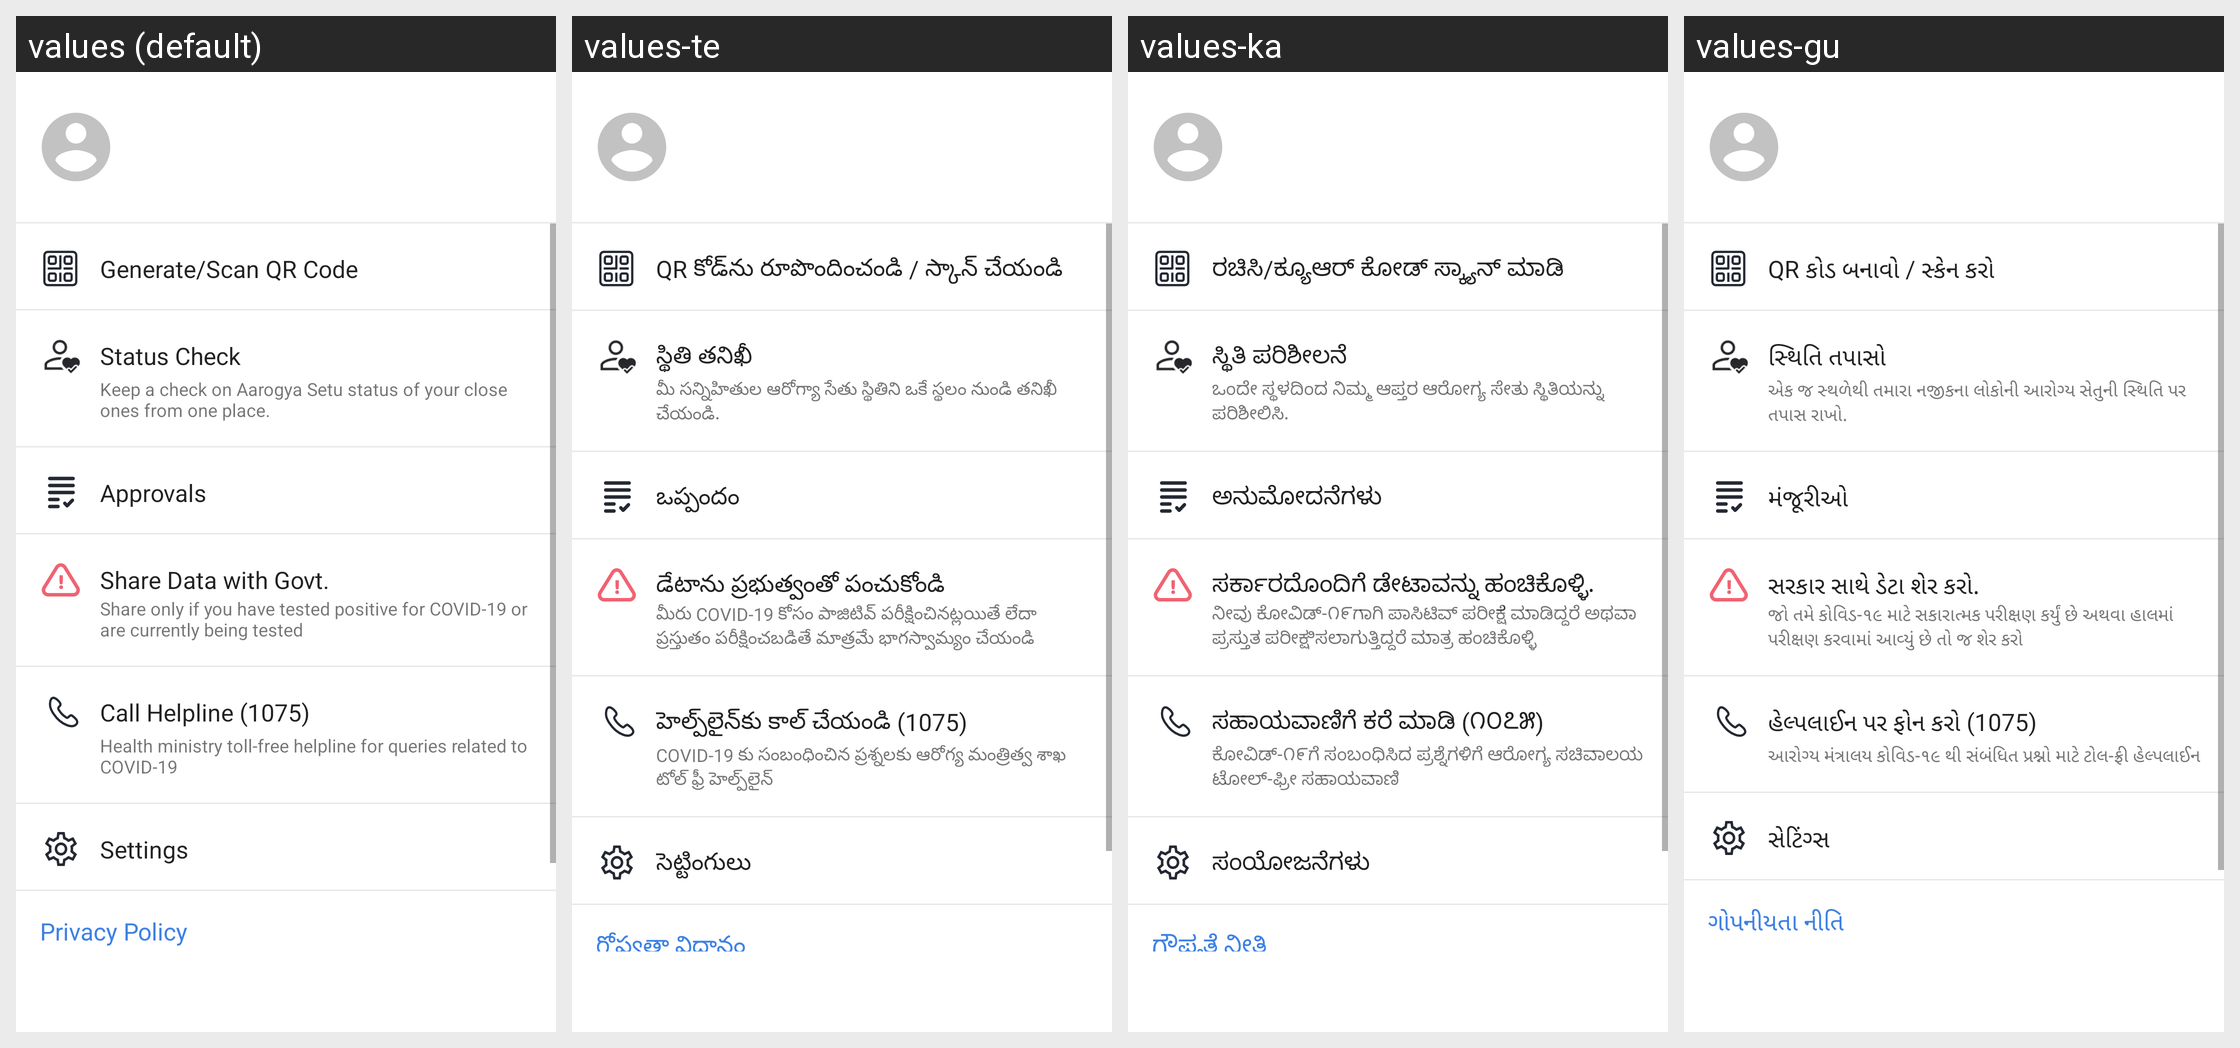

The Android screen above is rendered under several locales of the same app. Produce the string resources it draws, with the default and per-locale values.
Android screen res/layout/navigation_layout.xml rendered under 4 locales, left to right: values (default), values-te, values-ka, values-gu. Device: Nexus 5 (rendered at 1080×1920; each locale shown at half size, 540×960, under a caption strip naming it); theme AppTheme.
Other locales in the repository, not shown: values-ar, values-as, values-ba, values-ca, values-cs, values-da, values-de, values-el, values-es, values-eu, values-fi, values-fr, values-hi, values-hu, values-it, values-iw, values-ja, values-ko, values-ma, values-mal, values-nl, values-od, values-pl, values-pu, values-ro, values-ru, values-sk, values-sv, values-ta, values-th, values-tr, values-zh-rCN, values-zh-rHK, values-zh-rTW.
Strings drawn on this screen, with the default value and each locale's value (text and hints the layout hard-codes, and strings that could not be matched under every locale, appear in the picture but are not listed):

generator_scanner_qr_code
  values: Generate/Scan QR Code
  values-te: QR కోడ్‌ను రూపొందించండి / స్కాన్ చేయండి
  values-ka: ರಚಿಸಿ/ಕ್ಯೂಆರ್ ಕೋಡ್ ಸ್ಕ್ಯಾನ್ ಮಾಡಿ
  values-gu: QR કોડ બનાવો / સ્કેન કરો

status_check
  values: Status Check
  values-te: స్థితి తనిఖీ
  values-ka: ಸ್ಥಿತಿ ಪರಿಶೀಲನೆ
  values-gu: સ્થિતિ તપાસો

status_check_detail
  values: Keep a check on Aarogya Setu status of your close ones from one place.
  values-te: మీ సన్నిహితుల ఆరోగ్యా సేతు స్థితిని ఒకే స్థలం నుండి తనిఖీ చేయండి.
  values-ka: ಒಂದೇ ಸ್ಥಳದಿಂದ ನಿಮ್ಮ ಆಪ್ತರ ಆರೋಗ್ಯ ಸೇತು ಸ್ಥಿತಿಯನ್ನು ಪರಿಶೀಲಿಸಿ.
  values-gu: એક જ સ્થળેથી તમારા નજીકના લોકોની આરોગ્ય સેતુની સ્થિતિ પર તપાસ રાખો.

approvals
  values: Approvals
  values-te: ఒప్పందం
  values-ka: ಅನುಮೋದನೆಗಳು
  values-gu: મંજૂરીઓ

share_data_with_govt
  values: Share Data with Govt.
  values-te: డేటాను ప్రభుత్వంతో పంచుకోండి
  values-ka: ಸರ್ಕಾರದೊಂದಿಗೆ ಡೇಟಾವನ್ನು ಹಂಚಿಕೊಳ್ಳಿ.
  values-gu: સરકાર સાથે ડેટા શેર કરો.

share_data_with_govt_detail
  values: Share only if you have tested positive for COVID-19 or are currently being tested
  values-te: మీరు COVID-19 కోసం పాజిటివ్ పరీక్షించినట్లయితే లేదా ప్రస్తుతం పరీక్షించబడితే మాత్రమే భాగస్వామ్యం చేయండి
  values-ka: ನೀವು ಕೋವಿಡ್-೧೯ಗಾಗಿ ಪಾಸಿಟಿವ್ ಪರೀಕ್ಷೆ ಮಾಡಿದ್ದರೆ ಅಥವಾ ಪ್ರಸ್ತುತ ಪರೀಕ್ಷಿಸಲಾಗುತ್ತಿದ್ದರೆ ಮಾತ್ರ ಹಂಚಿಕೊಳ್ಳಿ
  values-gu: જો તમે કોવિડ-૧૯ માટે સકારાત્મક પરીક્ષણ કર્યું છે અથવા હાલમાં પરીક્ષણ કરવામાં આવ્યું છે તો જ શેર કરો

call_helpline
  values: Call Helpline (1075)
  values-te: హెల్ప్‌లైన్‌కు కాల్ చేయండి (1075)
  values-ka: ಸಹಾಯವಾಣಿಗೆ ಕರೆ ಮಾಡಿ (೧೦೭೫)
  values-gu: હેલ્પલાઈન પર ફોન કરો (1075)

call_helpline_detail
  values: Health ministry toll-free helpline for queries related to COVID-19
  values-te: COVID-19 కు సంబంధించిన ప్రశ్నలకు ఆరోగ్య మంత్రిత్వ శాఖ టోల్ ఫ్రీ హెల్ప్‌లైన్
  values-ka: ಕೋವಿಡ್-೧೯ಗೆ ಸಂಬಂಧಿಸಿದ ಪ್ರಶ್ನೆಗಳಿಗೆ ಆರೋಗ್ಯ ಸಚಿವಾಲಯ ಟೋಲ್-ಫ್ರೀ ಸಹಾಯವಾಣಿ
  values-gu: આરોગ્ય મંત્રાલય કોવિડ-૧૯ થી સંબંધિત પ્રશ્નો માટે ટોલ-ફ્રી હેલ્પલાઈન

settings
  values: Settings
  values-te: సెట్టింగులు
  values-ka: ಸಂಯೋಜನೆಗಳು
  values-gu: સેટિંગ્સ

privacy_policy
  values: Privacy Policy
  values-te: గోప్యతా విధానం
  values-ka: ಗೌಪ್ಯತೆ ನೀತಿ
  values-gu: ગોપનીયતા નીતિ
